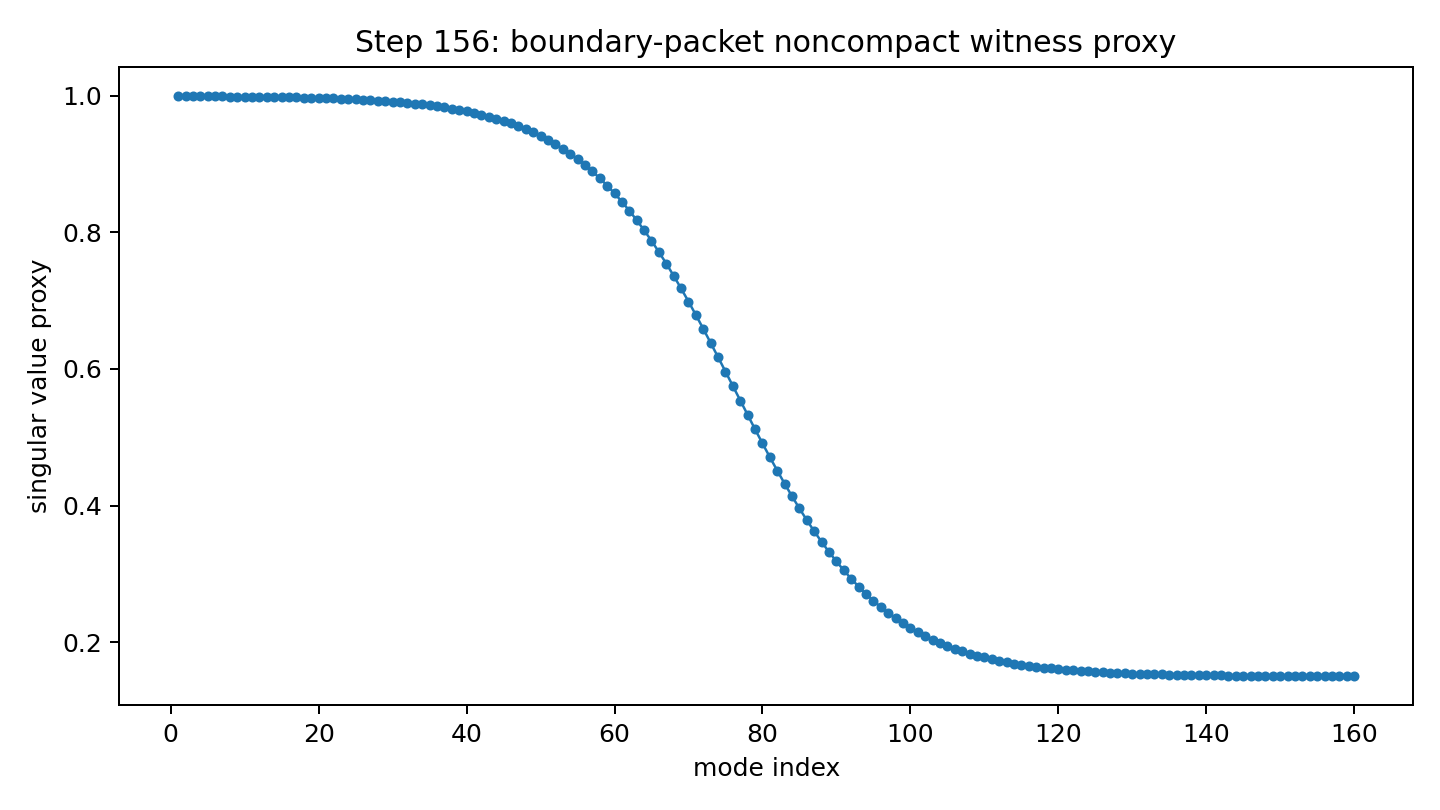

The table this chart was drawn from, first rows:
mode_index, singular_value_proxy
1, 0.9995
2, 0.9995
3, 0.9994
4, 0.9994
5, 0.9993
6, 0.9992
7, 0.9991
8, 0.9991
9, 0.999
10, 0.9988
11, 0.9987
12, 0.9986
13, 0.9984
14, 0.9983
15, 0.9981
16, 0.9979
17, 0.9977
18, 0.9974
19, 0.9972
20, 0.9969
21, 0.9965
22, 0.9962
23, 0.9958
24, 0.9953
25, 0.9948
26, 0.9943
27, 0.9937
28, 0.9931
29, 0.9923
30, 0.9915
31, 0.9907
32, 0.9897
33, 0.9886
34, 0.9874
35, 0.9861
36, 0.9847
37, 0.9831
38, 0.9814
39, 0.9795
40, 0.9774
41, 0.9751
42, 0.9725
43, 0.9698
44, 0.9667
45, 0.9634
46, 0.9597
47, 0.9557
48, 0.9513
49, 0.9465
50, 0.9412
51, 0.9355
52, 0.9293
53, 0.9225
54, 0.9152
55, 0.9073
56, 0.8987
57, 0.8894
58, 0.8794
59, 0.8687
60, 0.8572
... 100 more rows
